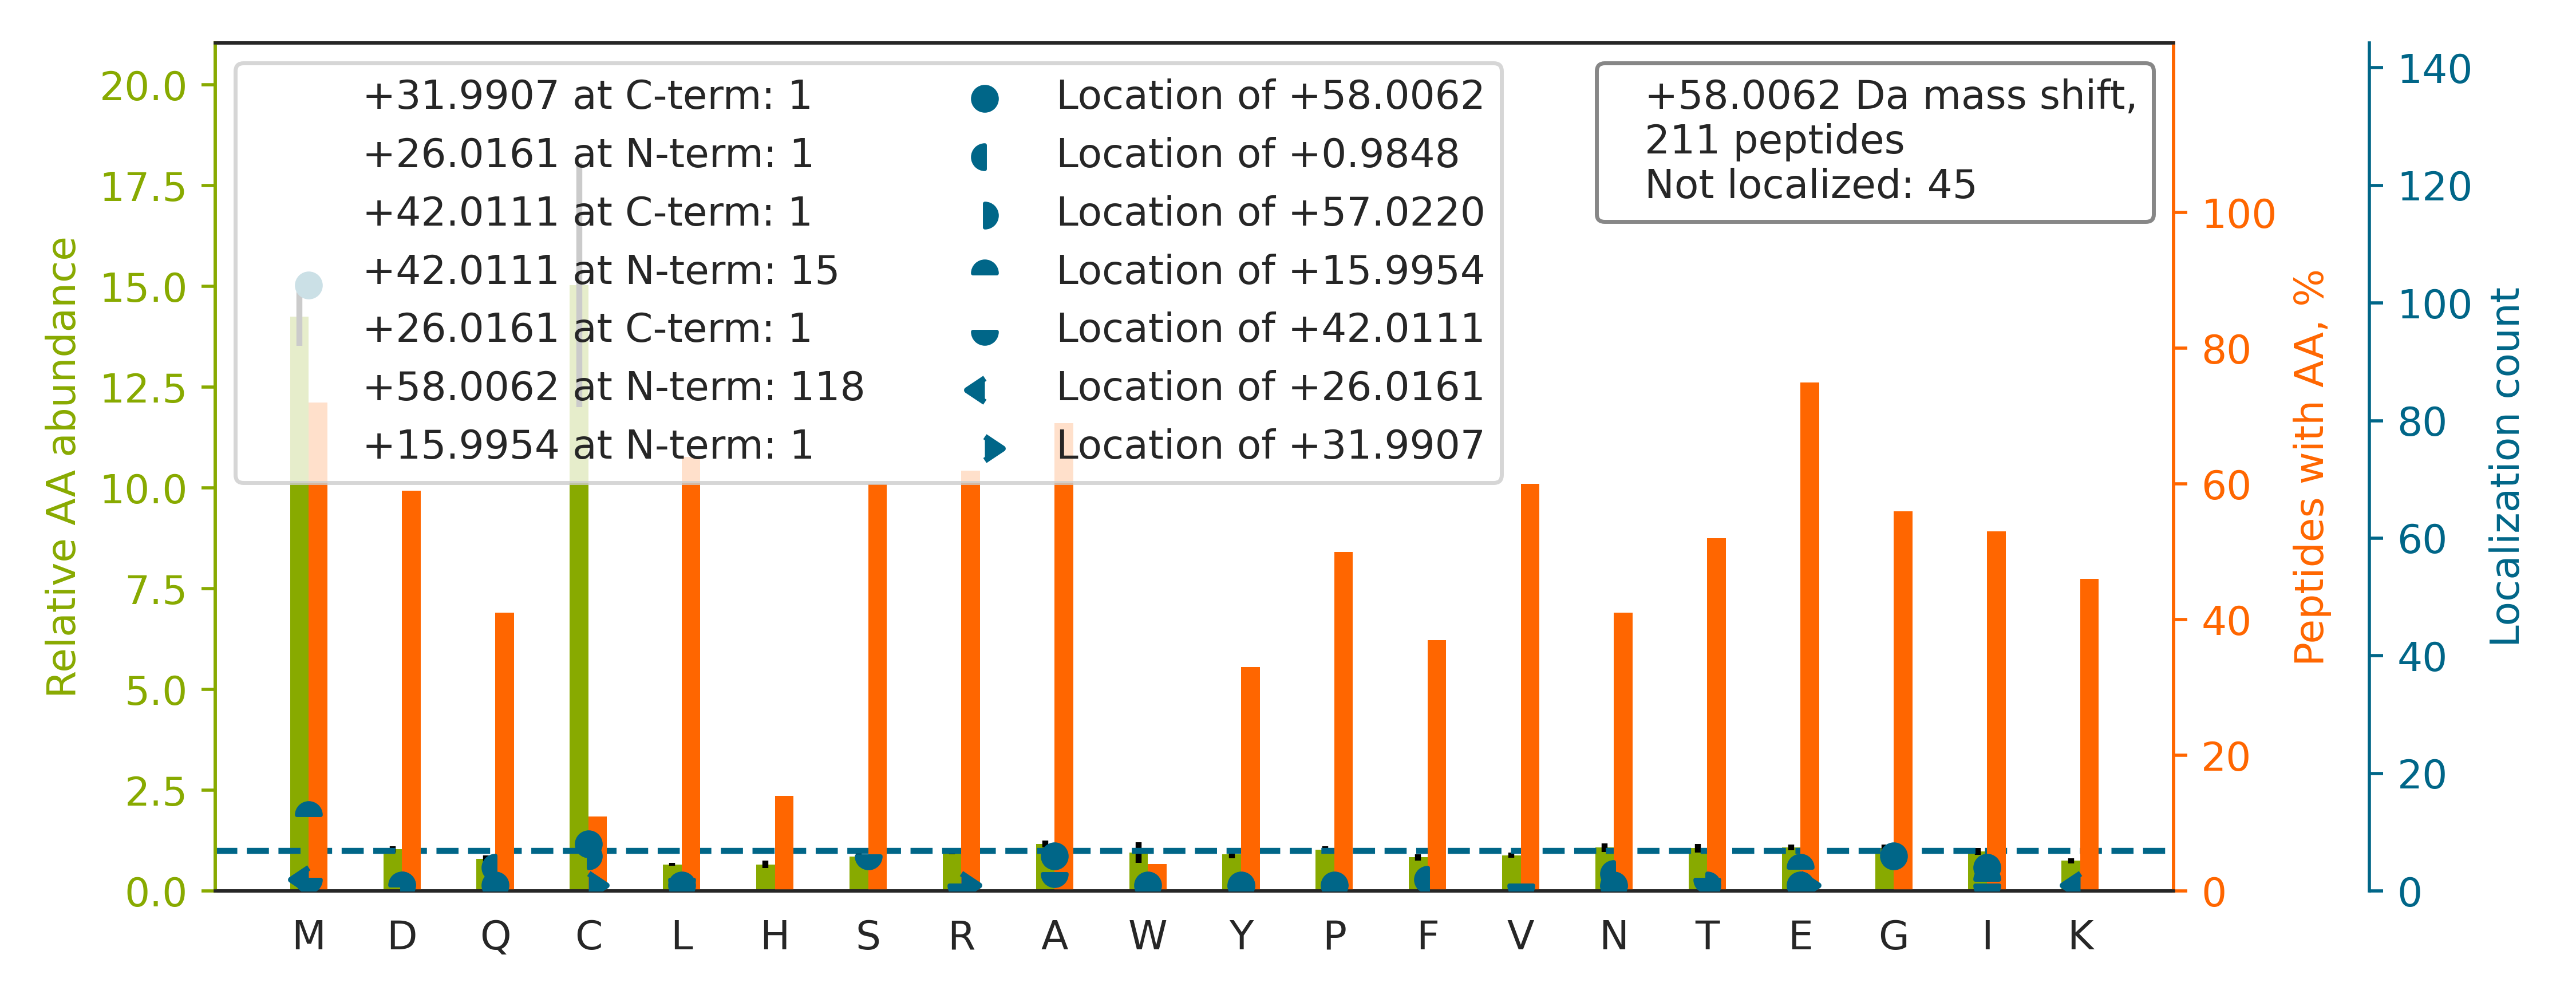

Values plotted in this chart, from the file beside it:
top isoform	localization score	spectrum
M[+58]DLAAAAEPGAGSQHLEVR	0.9789	HF170411_DM_HeLa_Fwd_GSK591_Input_05.331…
M[+58]DEQALLGLNPNADSDFR	0.9832	HF170411_DM_HeLa_Fwd_GSK591_Input_05.520…
M[+58]ELSDANLQTLTEYLK	0.9862	HF170411_DM_HeLa_Fwd_GSK591_Input_05.524…
ASMGTLAFDEYGRPFLIIK		HF170411_DM_HeLa_Fwd_GSK591_Input_08.542…
M[+42]NP[+16]AAEAEFNILLATDSYK	0.9932	HF170411_DM_HeLa_Fwd_GSK591_Input_09.563…
M[+58]EYLIGIQGPDYVLVASDR	0.9725	HF170411_DM_HeLa_Fwd_GSK591_Input_14.541…
AEPPQCT[+57]SLAWSADGQ[+1]TLFAGYTDNLVR	0.07678	HF170411_DM_GSK591_SILAC_Rev_HelA_EG_pep…
M[+58]DNYADLSDTELTTLLR	0.972	HF170411_DM_HeLa_Fwd_GSK591_Input_13.538…
M[+58]QDAENVAVPEAAEER	0.9775	HF170411_DM_HeLa_Fwd_GSK591_Input_05.331…
SAAEMYGSSFDLDYG[+58]FQR	0.9349	HF170411_DM_GSK591_SILAC_Rev_HelA_EG_pep…
M[+58]DGIVPDIAVGTKR	0.9998	HF170411_DM_HeLa_Fwd_GSK591_Input_08.375…
M[+58]NAGSDPVVIVSAAR	0.9993	HF170411_DM_HeLa_Fwd_GSK591_Input_11.412…
M[+58]EGGFGSDFGGSGSGK	0.9974	HF170411_DM_HeLa_Fwd_GSK591_Input_18.266…
CSYQPTMEGVHTVHVTFAGVPIPR		HF170411_DM_GSK591_SILAC_Rev_HelA_EG_pep…
MSATFIGNSTAIQELFK		HF170411_DM_HeLa_Fwd_GSK591_Input_09.561…
M[+58]EHFDASLSTYFK	0.9978	HF170411_DM_HeLa_Fwd_GSK591_Input_13.442…
M[+58]LGTEGGEGFVVK	0.9994	HF170411_DM_HeLa_Fwd_GSK591_Input_09.427…
M[+58]ETQLQSIFEEVVK	0.8667	HF170411_DM_HeLa_Fwd_GSK591_Input_04.540…
M[+58]ESGSTAASEEAR	0.9991	HF170411_DM_HeLa_Fwd_GSK591_Input_10.135…
HEQNID[+16]CGGGY[+42]VK	0.01137	HF170411_DM_GSK591_SILAC_Rev_HelA_EG_pep…
M[+58]LGPEGGEGFVVK	1	HF170411_DM_HeLa_Fwd_GSK591_Input_10.449…
MHSLATAAPVPTTLAQVDR		HF170411_DM_HeLa_Fwd_GSK591_Input_13.381…
M[+58]VEKEEAGGGISEEEAAQYDR	0.8654	HF170411_DM_HeLa_Fwd_GSK591_Input_11.288…
A[+42]QVAM[+16]STLPVEDEESSESR	0.9908	HF170411_DM_HeLa_Fwd_GSK591_Input_04.395…
M[+58]ELQPPEASIAVVSIPR	0.8775	HF170411_DM_HeLa_Fwd_GSK591_Input_06.549…
EMEENFAVEAANYQDTIGR		HF170411_DM_HeLa_Fwd_GSK591_Input_09.487…
VNQIGSVTESIQ[+1]AC[+57]K	0.0009357	HF170411_DM_HeLa_Fwd_GSK591_Input_10.313…
M[+58]VEDELALFDK	0.9998	HF170411_DM_HeLa_Fwd_GSK591_Input_14.538…
AAVPSGASTGIYEALELRDGDK		HF170411_DM_HeLa_Fwd_GSK591_Input_10.404…
M[+58]EGPLSVFGDR	0.9995	HF170411_DM_HeLa_Fwd_GSK591_Input_08.513…
AAAMDVDTPSGTNSGAGK		HF170411_DM_HeLa_Fwd_GSK591_Input_16.182…
GPSGCSGGPNTVYLQVVAAGSR		HF170411_DM_GSK591_SILAC_Rev_HelA_EG_pep…
TTGIVMDSGDGVTHTVPIYEGYALPHAILR		HF170411_DM_HeLa_Fwd_GSK591_Input_12.340…
M[+58]EALILEPSLYTVK	0.8539	HF170411_DM_HeLa_Fwd_GSK591_Input_15.522…
M[+58]EGLDDGPDFLSEEDR	0.8688	HF170411_DM_HeLa_Fwd_GSK591_Input_10.527…
M[+58]DAATLTYDTLR	0.9827	HF170411_DM_HeLa_Fwd_GSK591_Input_10.471…
M[+58]DSAGQDINLNSPNK	0.9671	HF170411_DM_HeLa_Fwd_GSK591_Input_13.284…
M[+58]DGIVPDIAVGTK	0.9998	HF170411_DM_HeLa_Fwd_GSK591_Input_08.474…
M[+58]VTEQEVDAIGQTLVDPK	0.9812	HF170411_DM_HeLa_Fwd_GSK591_Input_13.536…
M[+58]DAPGALAQTAAPGPGR	0.937	HF170411_DM_HeLa_Fwd_GSK591_Input_14.337…
M[+58]ESYHKPDQQK	1	HF170411_DM_HeLa_Fwd_GSK591_Input_07.492…
M[+26]E[+32]PSSLELPADTVQR	0.7194	HF170411_DM_HeLa_Fwd_GSK591_Input_10.442…
M[+58]DAAEVEFLAEK	0.996	HF170411_DM_HeLa_Fwd_GSK591_Input_14.475…
A[+42]GM[+16]VDFQDEEQVK	0.6791	HF170411_DM_HeLa_Fwd_GSK591_Input_13.354…
M[+58]DLQAAGAQAQGAAEPSR	0.974	HF170411_DM_GSK591_SILAC_Rev_HelA_EG_pep…
M[+58]EAAAEPGNLAGVR	0.9958	HF170411_DM_HeLa_Fwd_GSK591_Input_13.323…
TEWETAAPAVAETPDIK		HF170411_DM_HeLa_Fwd_GSK591_Input_14.417…
M[+58]QNDAGEFVDLYVPR	0.8218	HF170411_DM_HeLa_Fwd_GSK591_Input_18.409…
N[+58]LDIERPTYTNLNR	0.9906	HF170411_DM_HeLa_Fwd_GSK591_Input_09.266…
M[+58]ALDIEIATYR	0.8921	HF170411_DM_HeLa_Fwd_GSK591_Input_09.495…
S[+42]YE[+16]LPDGQVITIGNER	0.01764	HF170411_DM_HeLa_Fwd_GSK591_Input_11.435…
M[+58]EELDGEPTVTLIPGVNSK	0.979	HF170411_DM_HeLa_Fwd_GSK591_Input_07.562…
QTGRPEMVVGWYHSHPGFGCWLSGVDINTQQSFEALSER		HF170411_DM_GSK591_SILAC_Rev_HelA_EG_pep…
IYHPNINSN[+1]GSIC[+57]LDILR	0.9422	HF170411_DM_GSK591_SILAC_Rev_HelA_EG_pep…
M[+58]NPIVVVHGGGAGPISK	0.9993	HF170411_DM_HeLa_Fwd_GSK591_Input_14.315…
M[+58]EVKPPPGRPQPDSGR	0.999	HF170411_DM_HeLa_Fwd_GSK591_Input_11.127…
M[+58]DLFGDLPEPER	0.9995	HF170411_DM_HeLa_Fwd_GSK591_Input_10.563…
M[+58]DDREDLVYQAK	0.9855	HF170411_DM_HeLa_Fwd_GSK591_Input_13.247…
M[+58]EAVATATAAK	0.999	HF170411_DM_HeLa_Fwd_GSK591_Input_10.237…
M[+58]DSTLTASEIR	0.9985	HF170411_DM_HeLa_Fwd_GSK591_Input_05.311…
... 151 more rows
